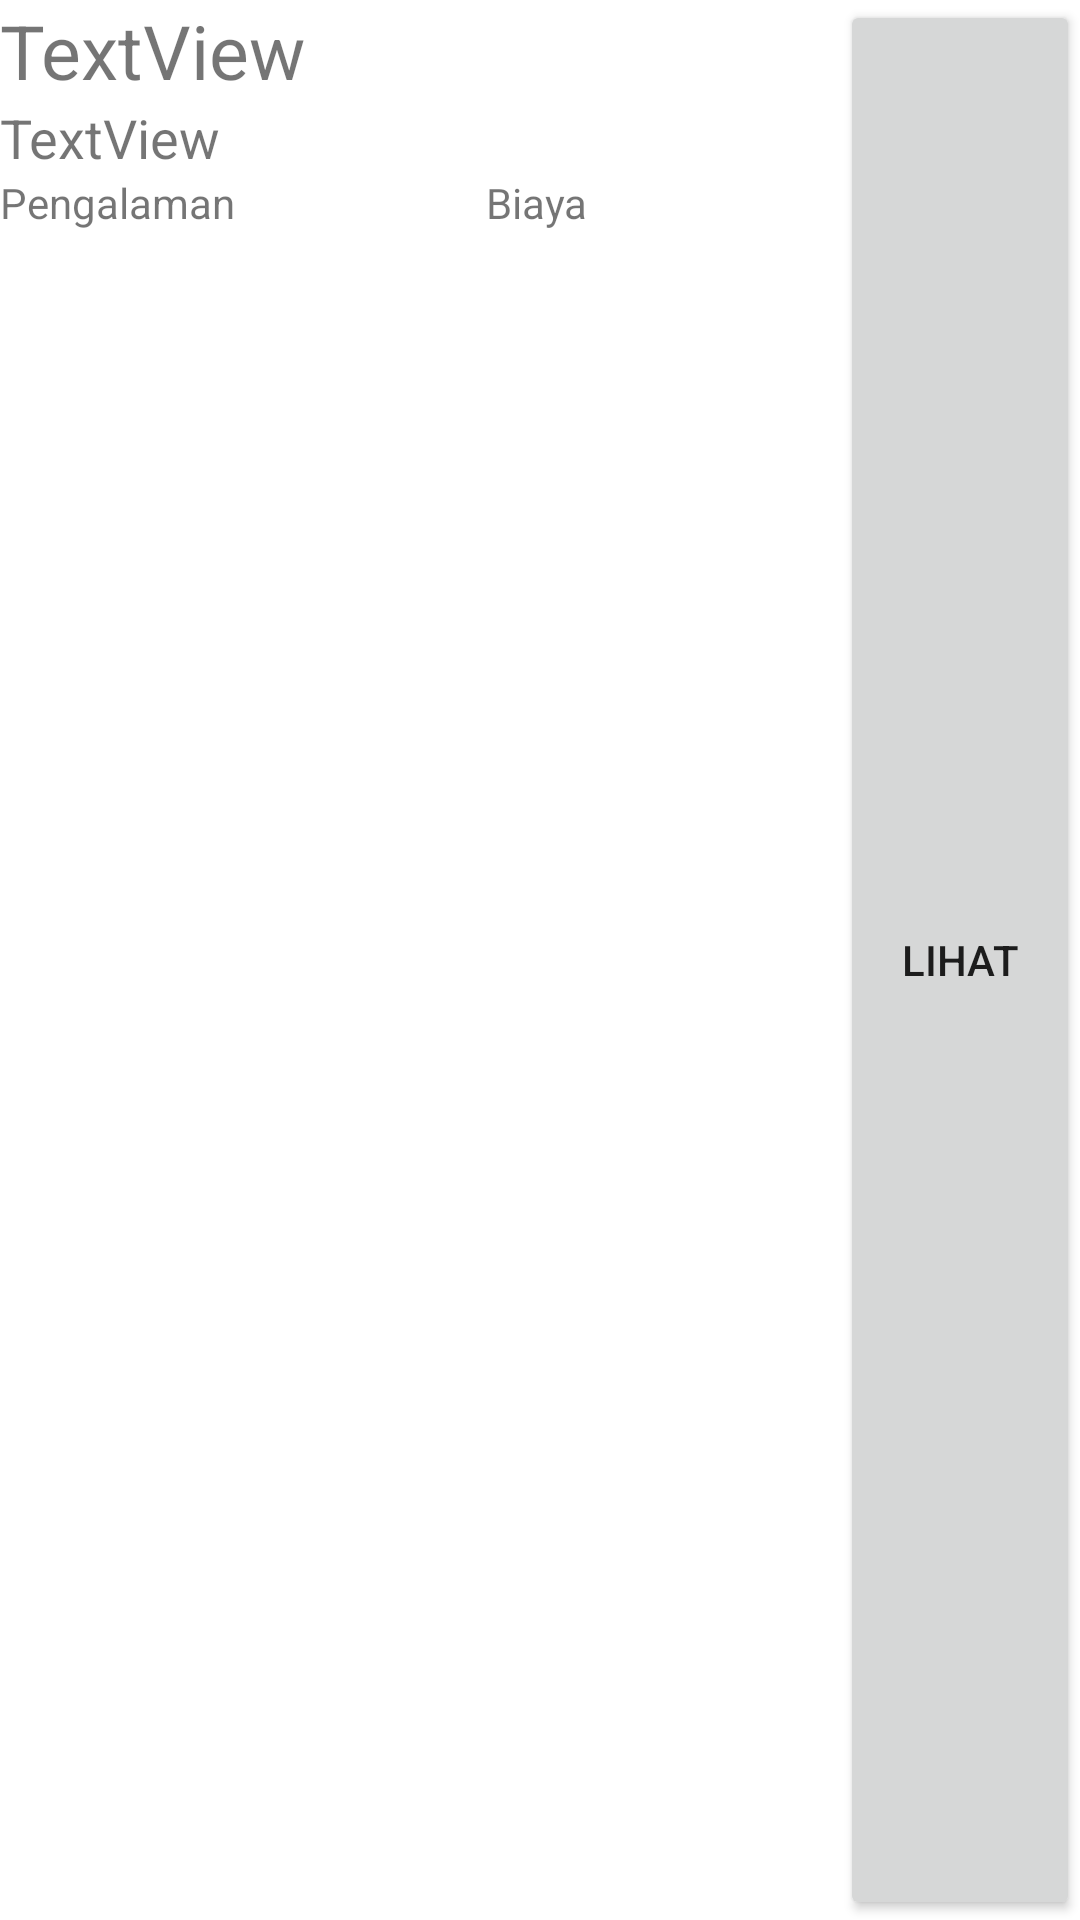

This screen was rendered from an Android layout file. Write that file and the resources it references.
<!-- AndroidManifest.xml: application theme Theme.Holadoc -->
<!-- res/layout/pasien_list.xml -->
<?xml version="1.0" encoding="utf-8"?>
<LinearLayout xmlns:android="http://schemas.android.com/apk/res/android"
    android:layout_width="match_parent"
    android:layout_height="wrap_content">

    <LinearLayout
        android:layout_width="match_parent"
        android:layout_height="wrap_content"
        android:layout_weight="2"
        android:orientation="vertical">

        <LinearLayout
            android:layout_width="match_parent"
            android:layout_height="wrap_content"
            android:layout_weight="0"
            android:orientation="vertical">

            <TextView
                android:id="@+id/lstDokterNama"
                android:layout_width="wrap_content"
                android:layout_height="wrap_content"
                android:layout_weight="0"
                android:text="TextView"
                android:textSize="25sp" />

            <TextView
                android:id="@+id/lstDokterSpesialis"
                android:layout_width="wrap_content"
                android:layout_height="wrap_content"
                android:layout_weight="0"
                android:text="TextView"
                android:textSize="18sp" />
        </LinearLayout>

        <LinearLayout
            android:layout_width="match_parent"
            android:layout_height="match_parent"
            android:layout_weight="1"
            android:orientation="horizontal">

            <TextView
                android:id="@+id/lstDokterPengalaman"
                android:layout_width="wrap_content"
                android:layout_height="wrap_content"
                android:layout_weight="1"
                android:text="Pengalaman" />

            <TextView
                android:id="@+id/lstDokterBiaya"
                android:layout_width="wrap_content"
                android:layout_height="wrap_content"
                android:layout_weight="1"
                android:text="Biaya" />

        </LinearLayout>

    </LinearLayout>

    <Button
        android:id="@+id/btnDoktorLihat"
        android:layout_width="120dp"
        android:layout_height="match_parent"
        android:layout_weight="1"
        android:text="lihat" />

</LinearLayout>
<!-- resources referenced by this layout -->
<resources>
  <style name="Theme.Holadoc" parent="Theme.MaterialComponents.DayNight.DarkActionBar">
          
          <item name="colorPrimary">@color/purple_500</item>
          <item name="colorPrimaryVariant">@color/purple_700</item>
          <item name="colorOnPrimary">@color/white</item>
          
          <item name="colorSecondary">@color/teal_200</item>
          <item name="colorSecondaryVariant">@color/teal_700</item>
          <item name="colorOnSecondary">@color/black</item>
          
          <item name="android:statusBarColor">?attr/colorPrimaryVariant</item>
          
      </style>
  <!-- not gathered from this repository: default colours our renderer supplied (Android Studio template values) -->
  <color name="purple_500">#FF6200EE</color>
  <color name="purple_700">#FF3700B3</color>
  <color name="teal_200">#FF03DAC5</color>
  <color name="teal_700">#FF018786</color>
  <color name="black">#FF000000</color>
  <color name="white">#FFFFFFFF</color>
</resources>
